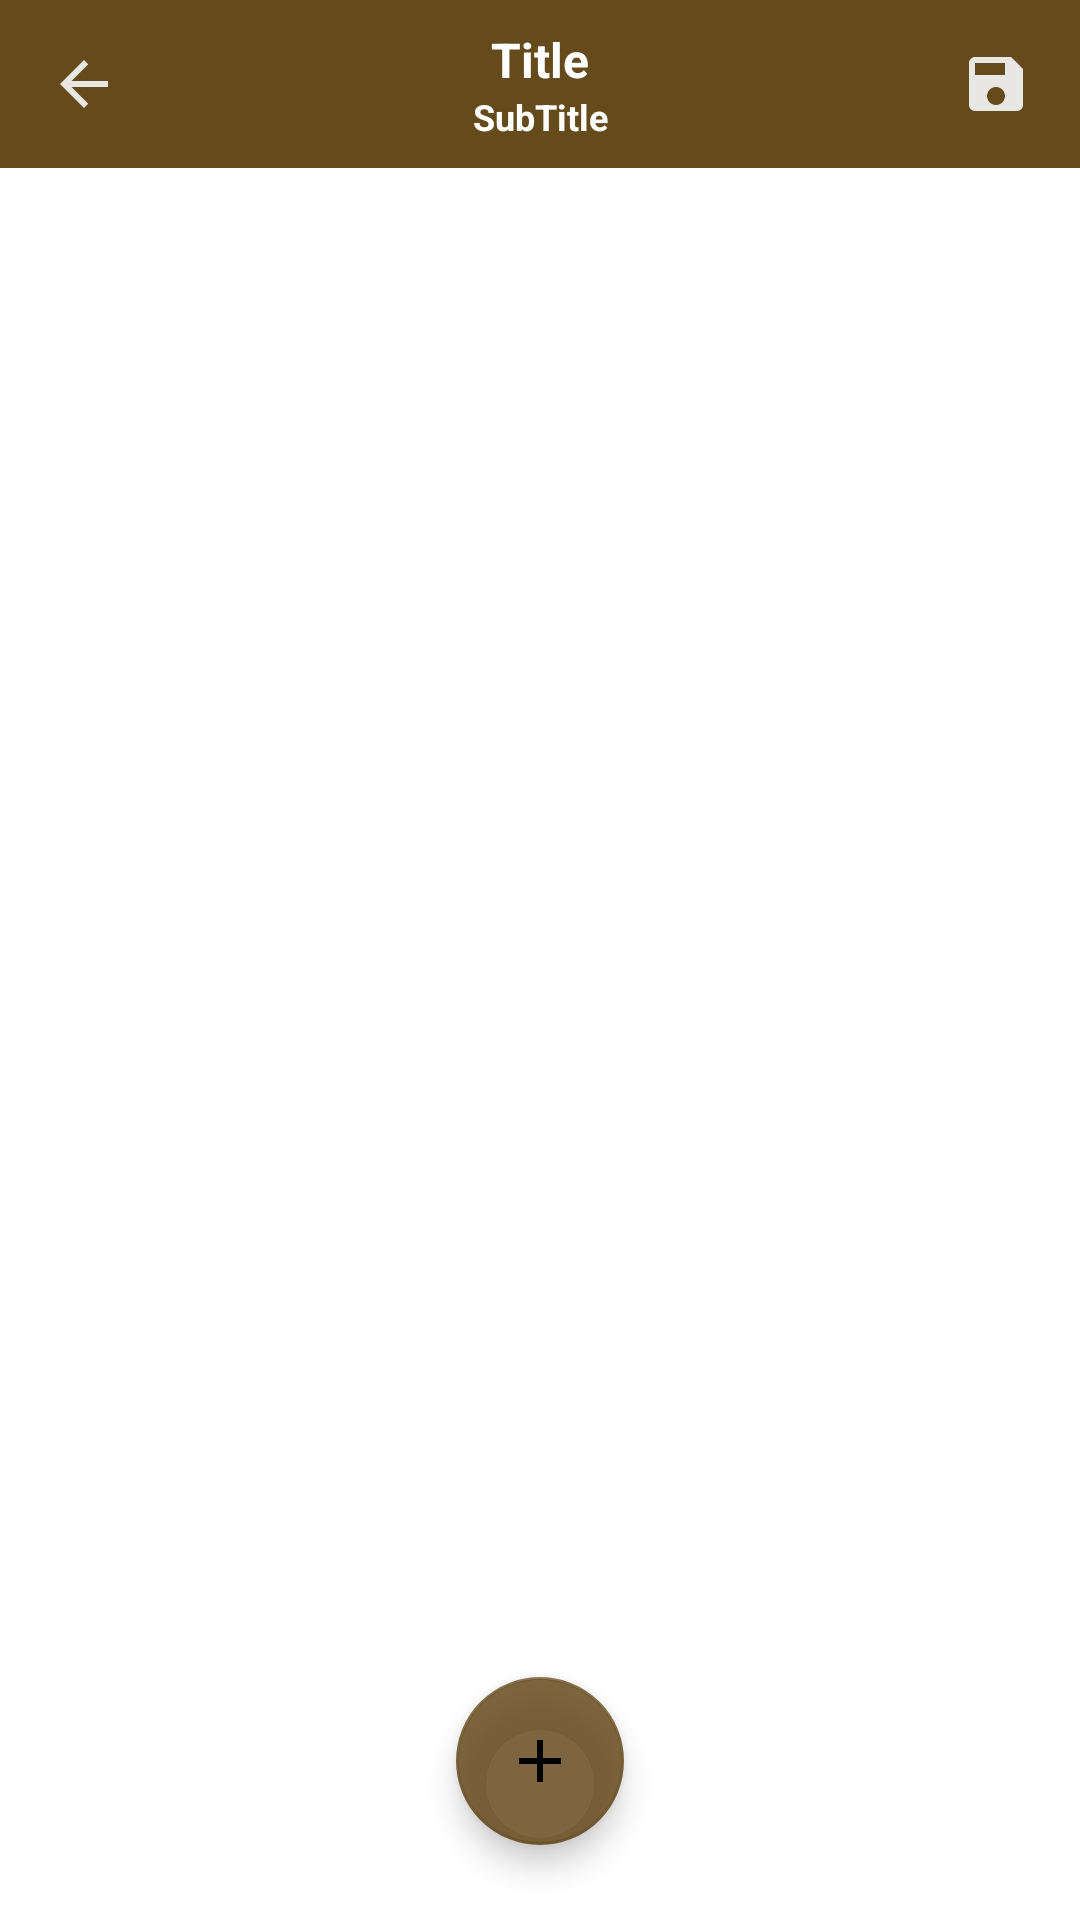

The Android layout XML behind this screen, and the referenced resources:
<!-- AndroidManifest.xml: application theme Theme.APPChamCong -->
<!-- res/layout/activity_main.xml -->
<?xml version="1.0" encoding="utf-8"?>
<RelativeLayout xmlns:android="http://schemas.android.com/apk/res/android"
    xmlns:app="http://schemas.android.com/apk/res-auto"
    xmlns:tools="http://schemas.android.com/tools"
    android:layout_width="match_parent"
    android:layout_height="match_parent"
    tools:context=".MainActivity">

    <include
        android:id="@+id/toolbarMain"
        layout="@layout/tollbar"/>

    <com.google.android.material.floatingactionbutton.FloatingActionButton
        android:id="@+id/fab_main"
        android:layout_width="wrap_content"
        android:layout_height="wrap_content"
        android:layout_alignParentBottom="true"
        android:layout_centerHorizontal="true"
        android:layout_margin="25dp"
        android:src="@drawable/ic_baseline_add_24"/>

    <androidx.recyclerview.widget.RecyclerView
        android:id="@+id/recyclerview"
        android:layout_width="match_parent"
        android:layout_height="match_parent"
        android:layout_below="@+id/toolbarMain" />

</RelativeLayout>
<!-- res/layout/tollbar.xml (included above) -->
<?xml version="1.0" encoding="utf-8"?>
<com.google.android.material.appbar.AppBarLayout xmlns:android="http://schemas.android.com/apk/res/android"
    android:layout_width="match_parent"
    android:layout_height="wrap_content">

    <androidx.appcompat.widget.Toolbar
        android:id="@+id/toolbar"
        android:layout_width="match_parent"
        android:layout_height="wrap_content">

        <RelativeLayout
            android:layout_width="match_parent"
            android:layout_height="wrap_content"
            android:layout_marginRight="16dp">

            <ImageButton
                android:id="@+id/back"
                android:layout_width="wrap_content"
                android:layout_height="wrap_content"
                android:layout_centerVertical="true"
                android:background="@android:color/transparent"
                android:src="@drawable/ic_baseline_arrow_back_24"/>

            <LinearLayout
                android:layout_width="match_parent"
                android:layout_height="wrap_content"
                android:layout_centerVertical="true"
                android:layout_marginRight="36dp"
                android:layout_marginLeft="36dp"
                android:orientation="vertical">

                <TextView
                    android:id="@+id/title_toolbar"
                    android:layout_width="match_parent"
                    android:layout_height="wrap_content"
                    android:gravity="center_horizontal"
                    android:text="Title"
                    android:textColor="#FFFFFF"
                    android:textSize="16dp"
                    android:textStyle="bold"/>

                <TextView
                    android:id="@+id/title_sub"
                    android:layout_width="match_parent"
                    android:layout_height="wrap_content"
                    android:gravity="center_horizontal"
                    android:text="SubTitle"
                    android:textSize="12dp"
                    android:textColor="#FFFFFF"
                    android:textStyle="bold"/>


            </LinearLayout>

            <ImageButton
                android:id="@+id/save"
                android:layout_width="wrap_content"
                android:layout_height="wrap_content"
                android:background="@android:color/transparent"
                android:src="@drawable/ic_baseline_save_24"
                android:layout_alignParentRight="true"
                android:layout_centerVertical="true"/>
        </RelativeLayout>

    </androidx.appcompat.widget.Toolbar>

</com.google.android.material.appbar.AppBarLayout>
<!-- resources referenced by this layout -->
<resources>
  <!-- drawable ic_baseline_add_24 (drawable) -->
  <vector android:height="24dp" android:tint="#E9E6E6"
      android:viewportHeight="24" android:viewportWidth="24"
      android:width="24dp" xmlns:android="http://schemas.android.com/apk/res/android">
      <path android:fillColor="@android:color/white" android:pathData="M19,13h-6v6h-2v-6H5v-2h6V5h2v6h6v2z"/>
  </vector>
  <!-- drawable ic_baseline_arrow_back_24 (drawable) -->
  <vector android:height="24dp" android:tint="#E9E6E6"
      android:viewportHeight="24" android:viewportWidth="24"
      android:width="24dp" xmlns:android="http://schemas.android.com/apk/res/android">
      <path android:fillColor="@android:color/white" android:pathData="M20,11H7.83l5.59,-5.59L12,4l-8,8 8,8 1.41,-1.41L7.83,13H20v-2z"/>
  </vector>
  <!-- drawable ic_baseline_save_24 (drawable) -->
  <vector android:height="24dp" android:tint="#E9E6E6"
      android:viewportHeight="24" android:viewportWidth="24"
      android:width="24dp" xmlns:android="http://schemas.android.com/apk/res/android">
      <path android:fillColor="@android:color/white" android:pathData="M17,3L5,3c-1.11,0 -2,0.9 -2,2v14c0,1.1 0.89,2 2,2h14c1.1,0 2,-0.9 2,-2L21,7l-4,-4zM12,19c-1.66,0 -3,-1.34 -3,-3s1.34,-3 3,-3 3,1.34 3,3 -1.34,3 -3,3zM15,9L5,9L5,5h10v4z"/>
  </vector>
  <style name="Theme.APPChamCong" parent="Theme.MaterialComponents.DayNight.DarkActionBar">
          
          <item name="colorPrimary">@color/purple_500</item>
          <item name="colorPrimaryVariant">@color/purple_700</item>
          <item name="colorOnPrimary">@color/white</item>
          
          <item name="colorSecondary">@color/teal_200</item>
          <item name="colorSecondaryVariant">@color/teal_700</item>
          <item name="colorOnSecondary">@color/black</item>
          
          <item name="android:statusBarColor" tools:targetApi="l">?attr/colorPrimaryVariant</item>
          
      </style>
  <color name="purple_500">#654A1C</color>
  <color name="purple_700">#654A1C</color>
  <color name="white">#FFFFFFFF</color>
  <color name="teal_200">#D7654A1C</color>
  <color name="teal_700">#FF018786</color>
  <color name="black">#FF000000</color>
</resources>
